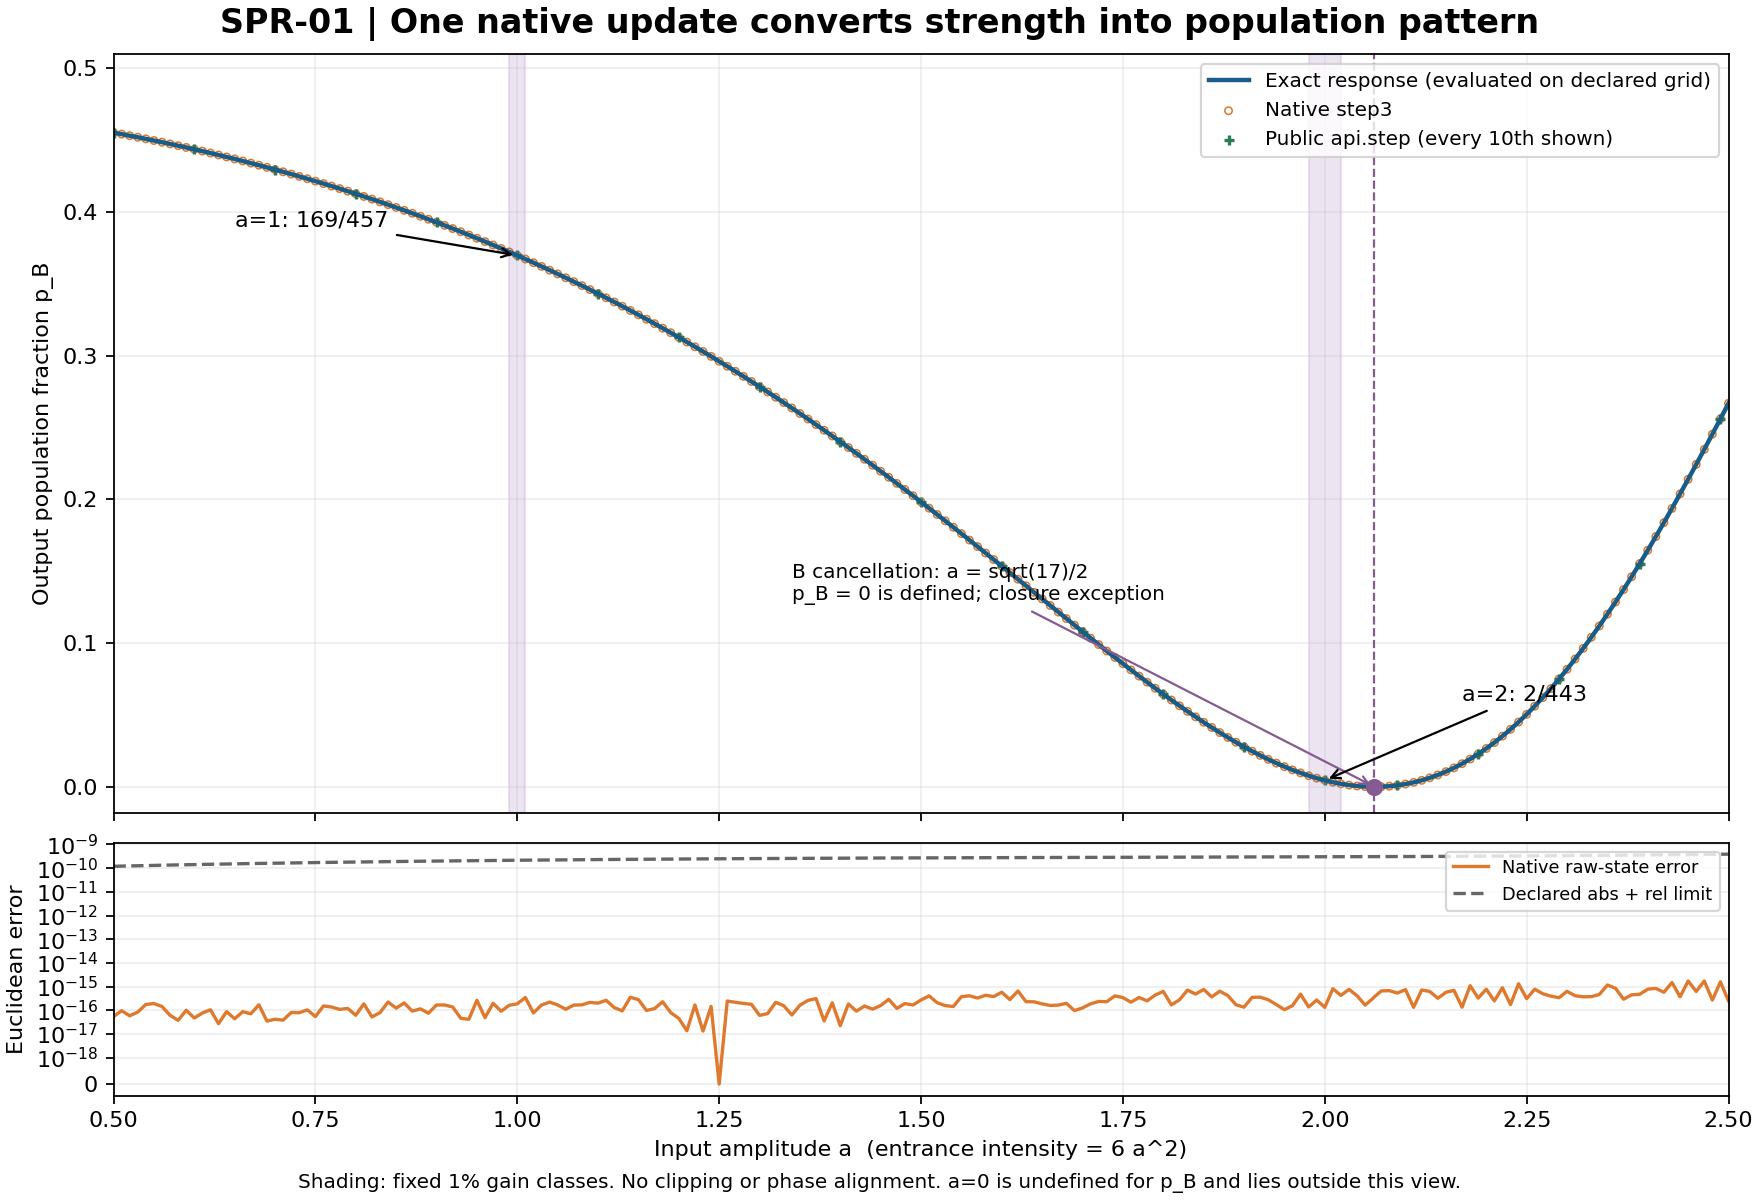

Source data for this figure (header and first rows):
a_exact, a, a_binary64_hex, kind, main_window, closure_regular, scalar_defined, I_in_reference, I_in_native, I_out_reference, I_out_native, I_out_api, reference_p_A, reference_p_B, reference_p_C, native_p_A, native_p_B, native_p_C, api_p_A, api_p_B, api_p_C, native_raw_state_error, api_raw_state_error, native_p_B_error
1/2, 0.5, 0x1.0000000000000p-1, main_grid, True, True, True, 1.5, 1.5, 1.406, 1.406, 1.406, 0.27235591618962930028344356138498304896…, 0.45528816762074139943311287723003390207…, 0.27235591618962930028344356138498304896…, 0.2724, 0.4553, 0.2724, 0.2724, 0.4553, 0.2724, 5.438959822042073e-17, 5.438959822042073e-17, 8.018003164281441e-17
51/100, 0.51, 0x1.051eb851eb852p-1, main_grid, True, True, True, 1.561, 1.561, 1.458, 1.458, 1.458, 0.27288158476688687331978756888361659150…, 0.45423683046622625336042486223276681698…, 0.27288158476688687331978756888361659150…, 0.2729, 0.4542, 0.2729, 0.2729, 0.4542, 0.2729, 9.65016598515178e-17, 9.65016598515178e-17, 6.778570623016558e-18
13/25, 0.52, 0x1.0a3d70a3d70a4p-1, main_grid, True, True, True, 1.622, 1.622, 1.512, 1.512, 1.512, 0.27341904546419900044302760622495517017…, 0.45316190907160199911394478755008965965…, 0.27341904546419900044302760622495517017…, 0.2734, 0.4532, 0.2734, 0.2734, 0.4532, 0.2734, 5.879694686338985e-17, 5.879694686338985e-17, 7.864051817074122e-17
53/100, 0.53, 0x1.0f5c28f5c28f6p-1, main_grid, True, True, True, 1.685, 1.685, 1.566, 1.566, 1.566, 0.27396838133104213806155493469500955505…, 0.45206323733791572387689013060998088988…, 0.27396838133104213806155493469500955505…, 0.274, 0.4521, 0.274, 0.274, 0.4521, 0.274, 8.413926703720969e-17, 8.413926703720969e-17, 2.18025921339501e-17
27/50, 0.54, 0x1.147ae147ae148p-1, main_grid, True, True, True, 1.75, 1.75, 1.621, 1.621, 1.621, 0.27452967715754567516028504682280521328…, 0.45094064568490864967942990635438957343…, 0.27452967715754567516028504682280521328…, 0.2745, 0.4509, 0.2745, 0.2745, 0.4509, 0.2745, 1.76505439241477e-16, 1.76505439241477e-16, 6.446198461442745e-17
11/20, 0.55, 0x1.199999999999ap-1, main_grid, True, True, True, 1.815, 1.815, 1.677, 1.677, 1.677, 0.27510301947611386379261284492815197128…, 0.44979396104777227241477431014369605743…, 0.27510301947611386379261284492815197128…, 0.2751, 0.4498, 0.2751, 0.2751, 0.4498, 0.2751, 1.9324149946636936e-16, 1.9324149946636936e-16, 8.912415796296248e-17
14/25, 0.56, 0x1.1eb851eb851ecp-1, main_grid, True, True, True, 1.882, 1.882, 1.733, 1.733, 1.733, 0.27568849656239941463726878364707664915…, 0.44862300687520117072546243270584670168…, 0.27568849656239941463726878364707664915…, 0.2757, 0.4486, 0.2757, 0.2757, 0.4486, 0.2757, 1.4525831276412362e-16, 1.4525831276412362e-16, 9.41815726201208e-18
57/100, 0.57, 0x1.23d70a3d70a3dp-1, main_grid, True, True, True, 1.949, 1.949, 1.79, 1.79, 1.79, 0.27628619843557116191899317216843731187…, 0.44742760312885767616201365566312537625…, 0.27628619843557116191899317216843731187…, 0.2763, 0.4474, 0.2763, 0.2763, 0.4474, 0.2763, 6.141280863527696e-17, 6.141280863527696e-17, 3.3184974602740016e-17
29/50, 0.58, 0x1.28f5c28f5c28fp-1, main_grid, True, True, True, 2.018, 2.018, 1.848, 1.848, 1.848, 0.27689621685781498667773358042598635613…, 0.44620756628437002664453283914802728773…, 0.27689621685781498667773358042598635613…, 0.2769, 0.4462, 0.2769, 0.2769, 0.4462, 0.2769, 3.785016525124849e-17, 3.785016525124849e-17, 7.983853326525293e-19
59/100, 0.59, 0x1.2e147ae147ae1p-1, main_grid, True, True, True, 2.089, 2.089, 1.906, 1.906, 1.906, 0.27751864533300380391785373496091297013…, 0.44496270933399239216429253007817405972…, 0.27751864533300380391785373496091297013…, 0.2775, 0.445, 0.2775, 0.2775, 0.445, 0.2775, 1.006563606511701e-16, 1.006563606511701e-16, 1.0208042242754317e-16
3/5, 0.6, 0x1.3333333333333p-1, main_grid, True, True, True, 2.16, 2.16, 1.964, 1.964, 1.964, 0.27815357910446885931347108480013135942…, 0.44369284179106228137305783039973728115…, 0.27815357910446885931347108480013135942…, 0.2782, 0.4437, 0.2782, 0.2782, 0.4437, 0.2782, 4.7267784062754186e-17, 4.7267784062754186e-17, 5.648302648672505e-18
61/100, 0.61, 0x1.3851eb851eb85p-1, main_grid, True, True, True, 2.233, 2.233, 2.024, 2.024, 2.024, 0.27880111515180083626614369641585330424…, 0.44239776969639832746771260716829339150…, 0.27880111515180083626614369641585330424…, 0.2788, 0.4424, 0.2788, 0.2788, 0.4424, 0.2788, 7.692365354896249e-17, 7.692365354896249e-17, 3.310341144961937e-18
31/50, 0.62, 0x1.3d70a3d70a3d7p-1, main_grid, True, True, True, 2.306, 2.306, 2.084, 2.084, 2.084, 0.27946135218660533521357973000247683710…, 0.44107729562678932957284053999504632578…, 0.27946135218660533521357973000247683710…, 0.2795, 0.4411, 0.2795, 0.2795, 0.4411, 0.2795, 1.057660331409221e-16, 1.057660331409221e-16, 4.8940325644352893e-17
63/100, 0.63, 0x1.428f5c28f5c29p-1, main_grid, True, True, True, 2.381, 2.381, 2.144, 2.144, 2.144, 0.28013439064713314479758686926830829839…, 0.43973121870573371040482626146338340321…, 0.28013439064713314479758686926830829839…, 0.2801, 0.4397, 0.2801, 0.2801, 0.4397, 0.2801, 2.7335729002612952e-17, 2.7335729002612952e-17, 3.742475242749431e-17
16/25, 0.64, 0x1.47ae147ae147bp-1, main_grid, True, True, True, 2.458, 2.458, 2.205, 2.205, 2.205, 0.28082033269170136904758663653742029615…, 0.43835933461659726190482672692515940768…, 0.28082033269170136904758663653742029615…, 0.2808, 0.4384, 0.2808, 0.2808, 0.4384, 0.2808, 8.788782084602665e-17, 8.788782084602665e-17, 1.1030330199802184e-16
13/20, 0.65, 0x1.4cccccccccccdp-1, main_grid, True, True, True, 2.535, 2.535, 2.266, 2.266, 2.266, 0.28151928219081689595008340930292090638…, 0.43696143561836620809983318139415818722…, 0.28151928219081689595008340930292090638…, 0.2815, 0.437, 0.2815, 0.2815, 0.437, 0.2815, 4.400061349605953e-17, 4.400061349605953e-17, 7.37158674127272e-18
33/50, 0.66, 0x1.51eb851eb851fp-1, main_grid, True, True, True, 2.614, 2.614, 2.328, 2.328, 2.328, 0.28223134471790888006744408724944377255…, 0.43553731056418223986511182550111245488…, 0.28223134471790888006744408724944377255…, 0.2822, 0.4355, 0.2822, 0.2822, 0.4355, 0.2822, 8.739251675467631e-17, 8.739251675467631e-17, 2.8073394589163396e-17
67/100, 0.67, 0x1.570a3d70a3d71p-1, main_grid, True, True, True, 2.693, 2.693, 2.391, 2.391, 2.391, 0.28295662753857185422988762947464104053…, 0.43408674492285629154022474105071791892…, 0.28295662753857185422988762947464104053…, 0.283, 0.4341, 0.283, 0.283, 0.4341, 0.283, 7.139024096799447e-17, 7.139024096799447e-17, 3.1308755135990887e-17
17/25, 0.68, 0x1.5c28f5c28f5c3p-1, main_grid, True, True, True, 2.774, 2.774, 2.453, 2.453, 2.453, 0.28369523959821577130798104312380396589…, 0.43260952080356845738403791375239206820…, 0.28369523959821577130798104312380396589…, 0.2837, 0.4326, 0.2837, 0.2837, 0.4326, 0.2837, 1.7188743545080952e-16, 1.7188743545080952e-16, 1.784493121422573e-18
69/100, 0.69, 0x1.6147ae147ae14p-1, main_grid, True, True, True, 2.857, 2.857, 2.517, 2.517, 2.517, 0.28444729150801369479277404923512891439…, 0.43110541698397261041445190152974217121…, 0.28444729150801369479277404923512891439…, 0.2844, 0.4311, 0.2844, 0.2844, 0.4311, 0.2844, 3.505168614943717e-17, 3.505168614943717e-17, 3.4236694409404825e-17
7/10, 0.7, 0x1.6666666666666p-1, main_grid, True, True, True, 2.94, 2.94, 2.58, 2.58, 2.58, 0.28521289552903199403158145714832919698…, 0.42957420894193601193683708570334160602…, 0.28521289552903199403158145714832919698…, 0.2852, 0.4296, 0.2852, 0.2852, 0.4296, 0.2852, 4.197016615314157e-17, 4.197016615314157e-17, 2.5342563285993134e-17
71/100, 0.71, 0x1.6b851eb851eb8p-1, main_grid, True, True, True, 3.025, 3.025, 2.644, 2.644, 2.644, 0.28599216555442174369886684623060512688…, 0.42801566889115651260226630753878974622…, 0.28599216555442174369886684623060512688…, 0.286, 0.428, 0.286, 0.286, 0.428, 0.286, 3.8545671332583866e-17, 3.8545671332583866e-17, 1.488047135850922e-17
18/25, 0.72, 0x1.70a3d70a3d70ap-1, main_grid, True, True, True, 3.11, 3.11, 2.708, 2.708, 2.708, 0.28678521708954356417345288880033668782…, 0.42642956582091287165309422239932662435…, 0.28678521708954356417345288880033668782…, 0.2868, 0.4264, 0.2868, 0.2868, 0.4264, 0.2868, 8.105543327901038e-17, 8.105543327901038e-17, 3.197558685637215e-17
73/100, 0.73, 0x1.75c28f5c28f5cp-1, main_grid, True, True, True, 3.197, 3.197, 2.773, 2.773, 2.773, 0.28759216722989135623232265258470070360…, 0.42481566554021728753535469483059859278…, 0.28759216722989135623232265258470070360…, 0.2876, 0.4248, 0.2876, 0.2876, 0.4248, 0.2876, 7.935744602608125e-17, 7.935744602608125e-17, 1.875458976943511e-17
37/50, 0.74, 0x1.7ae147ae147aep-1, main_grid, True, True, True, 3.286, 3.286, 2.838, 2.838, 2.838, 0.28841313463667326568055143216993577126…, 0.42317373072665346863889713566012845746…, 0.28841313463667326568055143216993577126…, 0.2884, 0.4232, 0.2884, 0.2884, 0.4232, 0.2884, 1.0427948510664062e-16, 1.0427948510664062e-16, 3.882665201379413e-17
3/4, 0.75, 0x1.8000000000000p-1, main_grid, True, True, True, 3.375, 3.375, 2.903, 2.903, 2.903, 0.28924823950990074657645692144108554411…, 0.42150352098019850684708615711782891176…, 0.28924823950990074657645692144108554411…, 0.2892, 0.4215, 0.2892, 0.2892, 0.4215, 0.2892, 5.438959822042073e-17, 5.438959822042073e-17, 6.40224703894411e-17
19/25, 0.76, 0x1.851eb851eb852p-1, main_grid, True, True, True, 3.466, 3.466, 2.969, 2.969, 2.969, 0.29009760355882876048153431155516728293…, 0.41980479288234247903693137688966543413…, 0.29009760355882876048153431155516728293…, 0.2901, 0.4198, 0.2901, 0.2901, 0.4198, 0.2901, 1.5319401296307634e-16, 1.5319401296307634e-16, 1.9988614280940933e-17
77/100, 0.77, 0x1.8a3d70a3d70a4p-1, main_grid, True, True, True, 3.557, 3.557, 3.035, 3.035, 3.035, 0.29096134996958193811385432521306981129…, 0.41807730006083612377229134957386037740…, 0.29096134996958193811385432521306981129…, 0.291, 0.4181, 0.291, 0.291, 0.4181, 0.291, 1.376379366809372e-16, 1.376379366809372e-16, 8.031183644683122e-17
39/50, 0.78, 0x1.8f5c28f5c28f6p-1, main_grid, True, True, True, 3.65, 3.65, 3.101, 3.101, 3.101, 0.29183960336979292291578454753570496824…, 0.41632079326041415416843090492859006350…, 0.29183960336979292291578454753570496824…, 0.2918, 0.4163, 0.2918, 0.2918, 0.4163, 0.2918, 1.09713293566279e-16, 1.09713293566279e-16, 2.8425536766464403e-18
79/100, 0.79, 0x1.947ae147ae148p-1, main_grid, True, True, True, 3.745, 3.745, 3.167, 3.167, 3.167, 0.29273248979007009693671867661507842654…, 0.41453502041985980612656264676984314690…, 0.29273248979007009693671867661507842654…, 0.2927, 0.4145, 0.2927, 0.2927, 0.4145, 0.2927, 1.2003852672733896e-16, 1.2003852672733896e-16, 7.176245291995796e-17
4/5, 0.8, 0x1.999999999999ap-1, main_grid, True, True, True, 3.84, 3.84, 3.233, 3.233, 3.233, 0.29364013662210244124125328768706761273…, 0.41271972675579511751749342462586477452…, 0.29364013662210244124125328768706761273…, 0.2936, 0.4127, 0.2936, 0.2936, 0.4127, 0.2936, 6.222170036416132e-17, 6.222170036416132e-17, 1.5370886701444544e-17
81/100, 0.81, 0x1.9eb851eb851ecp-1, main_grid, True, True, True, 3.937, 3.937, 3.3, 3.3, 3.3, 0.29456267257319938855525050888099461058…, 0.41087465485360122288949898223801077883…, 0.29456267257319938855525050888099461058…, 0.2946, 0.4109, 0.2946, 0.2946, 0.4109, 0.2946, 1.8749941328003155e-16, 1.8749941328003155e-16, 1.383641049107042e-16
41/50, 0.82, 0x1.a3d70a3d70a3dp-1, main_grid, True, True, True, 4.034, 4.034, 3.367, 3.367, 3.367, 0.29550022761705316746641998600282347986…, 0.40899954476589366506716002799435304026…, 0.29550022761705316746641998600282347986…, 0.2955, 0.409, 0.2955, 0.2955, 0.409, 0.2955, 5.2688210745200876e-17, 5.2688210745200876e-17, 9.402321283467652e-18
83/100, 0.83, 0x1.a8f5c28f5c28fp-1, main_grid, True, True, True, 4.133, 4.133, 3.434, 3.434, 3.434, 0.29645293294050029728360504228082229828…, 0.40709413411899940543278991543835540342…, 0.29645293294050029728360504228082229828…, 0.2965, 0.4071, 0.2965, 0.2965, 0.4071, 0.2965, 8.006335887973991e-17, 8.006335887973991e-17, 1.2382342431293488e-17
21/25, 0.84, 0x1.ae147ae147ae1p-1, main_grid, True, True, True, 4.234, 4.234, 3.501, 3.501, 3.501, 0.29742092088604755242246636534606349438…, 0.40515815822790489515506726930787301123…, 0.29742092088604755242246636534606349438…, 0.2974, 0.4052, 0.2974, 0.2974, 0.4052, 0.2974, 2.230002234949548e-16, 2.230002234949548e-16, 1.2478320396247474e-17
17/20, 0.85, 0x1.b333333333333p-1, main_grid, True, True, True, 4.335, 4.335, 3.568, 3.568, 3.568, 0.29840432488991585647643545363386667829…, 0.40319135022016828704712909273226664341…, 0.29840432488991585647643545363386667829…, 0.2984, 0.4032, 0.2984, 0.2984, 0.4032, 0.2984, 1.2443325773254184e-16, 1.2443325773254184e-16, 6.615016334324323e-17
43/50, 0.86, 0x1.b851eb851eb85p-1, main_grid, True, True, True, 4.438, 4.438, 3.635, 3.635, 3.635, 0.29940327941534317031745361726199348467…, 0.40119344116931365936509276547601303064…, 0.29940327941534317031745361726199348467…, 0.2994, 0.4012, 0.2994, 0.2994, 0.4012, 0.2994, 2.0424613477470993e-16, 2.0424613477470993e-16, 1.1220848758352238e-16
87/100, 0.87, 0x1.bd70a3d70a3d7p-1, main_grid, True, True, True, 4.541, 4.541, 3.702, 3.702, 3.702, 0.30041791988087448689819039309507783087…, 0.39916416023825102620361921380984433825…, 0.30041791988087448689819039309507783087…, 0.3004, 0.3992, 0.3004, 0.3004, 0.3992, 0.3004, 9.226761230969032e-17, 9.226761230969032e-17, 6.096149756011556e-18
22/25, 0.88, 0x1.c28f5c28f5c29p-1, main_grid, True, True, True, 4.646, 4.646, 3.769, 3.769, 3.769, 0.30144838258335351909893656240151886618…, 0.39710323483329296180212687519696226763…, 0.30144838258335351909893656240151886618…, 0.3014, 0.3971, 0.3014, 0.3014, 0.3971, 0.3014, 1.153372890675243e-16, 1.153372890675243e-16, 1.0342738247971632e-20
89/100, 0.89, 0x1.c7ae147ae147bp-1, main_grid, True, True, True, 4.753, 4.753, 3.836, 3.836, 3.836, 0.30249480461531654722350516575807183510…, 0.39501039076936690555298966848385632978…, 0.30249480461531654722350516575807183510…, 0.3025, 0.395, 0.3025, 0.3025, 0.395, 0.3025, 7.573940859709746e-17, 7.573940859709746e-17, 4.2496433958314815e-17
9/10, 0.9, 0x1.ccccccccccccdp-1, main_grid, True, True, True, 4.86, 4.86, 3.904, 3.904, 3.904, 0.30355732377647416098647138767956591573…, 0.39288535244705167802705722464086816852…, 0.30355732377647416098647138767956591573…, 0.3036, 0.3929, 0.3036, 0.3036, 0.3929, 0.3036, 1.6811845045454633e-16, 1.6811845045454633e-16, 3.9069325968044704e-17
91/100, 0.91, 0x1.d1eb851eb851fp-1, main_grid, True, True, True, 4.969, 4.969, 3.971, 3.971, 3.971, 0.30463607847895126869135577014776641094…, 0.39072784304209746261728845970446717811…, 0.30463607847895126869135577014776641094…, 0.3046, 0.3907, 0.3046, 0.3046, 0.3907, 0.3046, 1.6746925914561147e-16, 1.6746925914561147e-16, 1.1787828306628308e-16
23/25, 0.92, 0x1.d70a3d70a3d71p-1, main_grid, True, True, True, 5.078, 5.078, 4.038, 4.038, 4.038, 0.30573120764593973580214348673784733654…, 0.38853758470812052839571302652430532690…, 0.30573120764593973580214348673784733654…, 0.3057, 0.3885, 0.3057, 0.3057, 0.3885, 0.3057, 1.3814232329366405e-16, 1.3814232329366405e-16, 1.413398278233707e-16
93/100, 0.93, 0x1.dc28f5c28f5c3p-1, main_grid, True, True, True, 5.189, 5.189, 4.105, 4.105, 4.105, 0.30684285060340133881442877343925067917…, 0.38631429879319732237114245312149864165…, 0.30684285060340133881442877343925067917…, 0.3068, 0.3863, 0.3068, 0.3068, 0.3863, 0.3068, 4.614789943230981e-17, 4.614789943230981e-17, 9.184070400682721e-17
47/50, 0.94, 0x1.e147ae147ae14p-1, main_grid, True, True, True, 5.302, 5.302, 4.172, 4.172, 4.172, 0.30797114696444136148656197132070874543…, 0.38405770607111727702687605735858250912…, 0.30797114696444136148656197132070874543…, 0.308, 0.3841, 0.308, 0.308, 0.3841, 0.308, 4.178150560813222e-17, 4.178150560813222e-17, 5.591970900829752e-17
19/20, 0.95, 0x1.e666666666666p-1, main_grid, True, True, True, 5.415, 5.415, 4.238, 4.238, 4.238, 0.30911623650595510322260764339372243552…, 0.38176752698808979355478471321255512894…, 0.30911623650595510322260764339372243552…, 0.3091, 0.3818, 0.3091, 0.3091, 0.3818, 0.3091, 2.647191306844629e-16, 2.647191306844629e-16, 6.23113083898192e-17
24/25, 0.96, 0x1.eb851eb851eb8p-1, main_grid, True, True, True, 5.53, 5.53, 4.305, 4.305, 4.305, 0.31027825903713079891991813037277169461…, 0.37944348192573840216016373925445661076…, 0.31027825903713079891991813037277169461…, 0.3103, 0.3794, 0.3103, 0.3103, 0.3794, 0.3103, 4.9013434944249996e-17, 4.9013434944249996e-17, 5.50786865482129e-17
97/100, 0.97, 0x1.f0a3d70a3d70ap-1, main_grid, True, True, True, 5.645, 5.645, 4.372, 4.372, 4.372, 0.31145735425937295243356184919481411142…, 0.37708529148125409513287630161037177714…, 0.31145735425937295243356184919481411142…, 0.3115, 0.3771, 0.3115, 0.3115, 0.3771, 0.3115, 1.9760662999279732e-16, 1.9760662999279732e-16, 1.2489682242757815e-16
49/50, 0.98, 0x1.f5c28f5c28f5cp-1, main_grid, True, True, True, 5.762, 5.762, 4.438, 4.438, 4.438, 0.31265366161718985007171603097529260892…, 0.37469267676562029985656793804941478214…, 0.31265366161718985007171603097529260892…, 0.3127, 0.3747, 0.3127, 0.3127, 0.3747, 0.3127, 9.161411221284217e-17, 9.161411221284217e-17, 8.177596994655181e-18
99/100, 0.99, 0x1.fae147ae147aep-1, main_grid, True, True, True, 5.881, 5.881, 4.504, 4.504, 4.504, 0.31386732013956803618740974919176130855…, 0.37226535972086392762518050161647738288…, 0.31386732013956803618740974919176130855…, 0.3139, 0.3723, 0.3139, 0.3139, 0.3723, 0.3139, 1.635720823908718e-16, 1.635720823908718e-16, 1.4369470257099103e-17
1, 1.0, 0x1.0000000000000p+0, main_grid, True, True, True, 6.0, 6.0, 4.57, 4.57, 4.57, 0.31509846827133479212253829321663019693…, 0.36980306345733041575492341356673960612…, 0.31509846827133479212253829321663019693…, 0.3151, 0.3698, 0.3151, 0.3151, 0.3698, 0.3151, 1.88411095042053e-16, 1.88411095042053e-16, 3.255358540476389e-17
101/100, 1.01, 0x1.028f5c28f5c29p+0, main_grid, True, True, True, 6.121, 6.121, 4.636, 4.636, 4.636, 0.31634724369398715717743650528396793523…, 0.36730551261202568564512698943206412953…, 0.31634724369398715717743650528396793523…, 0.3163, 0.3673, 0.3163, 0.3163, 0.3673, 0.3163, 3.4731117907238073e-16, 3.4731117907238073e-16, 8.810430568049257e-17
51/50, 1.02, 0x1.051eb851eb852p+0, main_grid, True, True, True, 6.242, 6.242, 4.701, 4.701, 4.701, 0.31761378313544276354162119695452890228…, 0.36477243372911447291675760609094219542…, 0.31761378313544276354162119695452890228…, 0.3176, 0.3648, 0.3176, 0.3176, 0.3648, 0.3176, 7.749985709358874e-17, 7.749985709358874e-17, 3.0392380424037656e-17
103/100, 1.03, 0x1.07ae147ae147bp+0, main_grid, True, True, True, 6.365, 6.365, 4.766, 4.766, 4.766, 0.31889822216814372721137627958654573433…, 0.36220355566371254557724744082690853132…, 0.31889822216814372721137627958654573433…, 0.3189, 0.3622, 0.3189, 0.3189, 0.3622, 0.3189, 1.669997541170589e-16, 1.669997541170589e-16, 5.8300242228261815e-18
26/25, 1.04, 0x1.0a3d70a3d70a4p+0, main_grid, True, True, True, 6.49, 6.49, 4.831, 4.831, 4.831, 0.32020069499492004866397854431858601935…, 0.35959861001015990267204291136282796128…, 0.32020069499492004866397854431858601935…, 0.3202, 0.3596, 0.3202, 0.3202, 0.3596, 0.3202, 2.2270544430436165e-16, 2.2270544430436165e-16, 4.45196086578652e-17
21/20, 1.05, 0x1.0cccccccccccdp+0, main_grid, True, True, True, 6.615, 6.615, 4.896, 4.896, 4.896, 0.32152133422199343965374994036647046206…, 0.35695733155601312069250011926705907587…, 0.32152133422199343965374994036647046206…, 0.3215, 0.357, 0.3215, 0.3215, 0.357, 0.3215, 1.6898410815605446e-16, 1.6898410815605446e-16, 6.294298996589568e-17
53/50, 1.06, 0x1.0f5c28f5c28f6p+0, main_grid, True, True, True, 6.742, 6.742, 4.96, 4.96, 4.96, 0.32286027061847622008961031513317497970…, 0.35427945876304755982077936973365004059…, 0.32286027061847622008961031513317497970…, 0.3229, 0.3543, 0.3229, 0.3229, 0.3543, 0.3229, 1.1078258352086404e-16, 1.1078258352086404e-16, 1.2998499554261754e-18
107/100, 1.07, 0x1.11eb851eb851fp+0, main_grid, True, True, True, 6.869, 6.869, 5.024, 5.024, 5.024, 0.32421763286169294128216428173719850548…, 0.35156473427661411743567143652560298902…, 0.32421763286169294128216428173719850548…, 0.3242, 0.3516, 0.3242, 0.3242, 0.3516, 0.3242, 1.6611254702284556e-16, 1.6611254702284556e-16, 7.082506248609e-18
27/25, 1.08, 0x1.147ae147ae148p+0, main_grid, True, True, True, 6.998, 6.998, 5.087, 5.087, 5.087, 0.32559354726762471492951020269285196295…, 0.34881290546475057014097959461429607409…, 0.32559354726762471492951020269285196295…, 0.3256, 0.3488, 0.3256, 0.3256, 0.3488, 0.3256, 1.701195128746939e-16, 1.701195128746939e-16, 4.786349567064241e-17
109/100, 1.09, 0x1.170a3d70a3d71p+0, main_grid, True, True, True, 7.129, 7.129, 5.15, 5.15, 5.15, 0.32698813750574789411069259843607848461…, 0.34602372498850421177861480312784303077…, 0.32698813750574789411069259843607848461…, 0.327, 0.346, 0.327, 0.327, 0.346, 0.327, 2.158553862486489e-16, 2.158553862486489e-16, 6.738330770925457e-17
... 144 more rows
